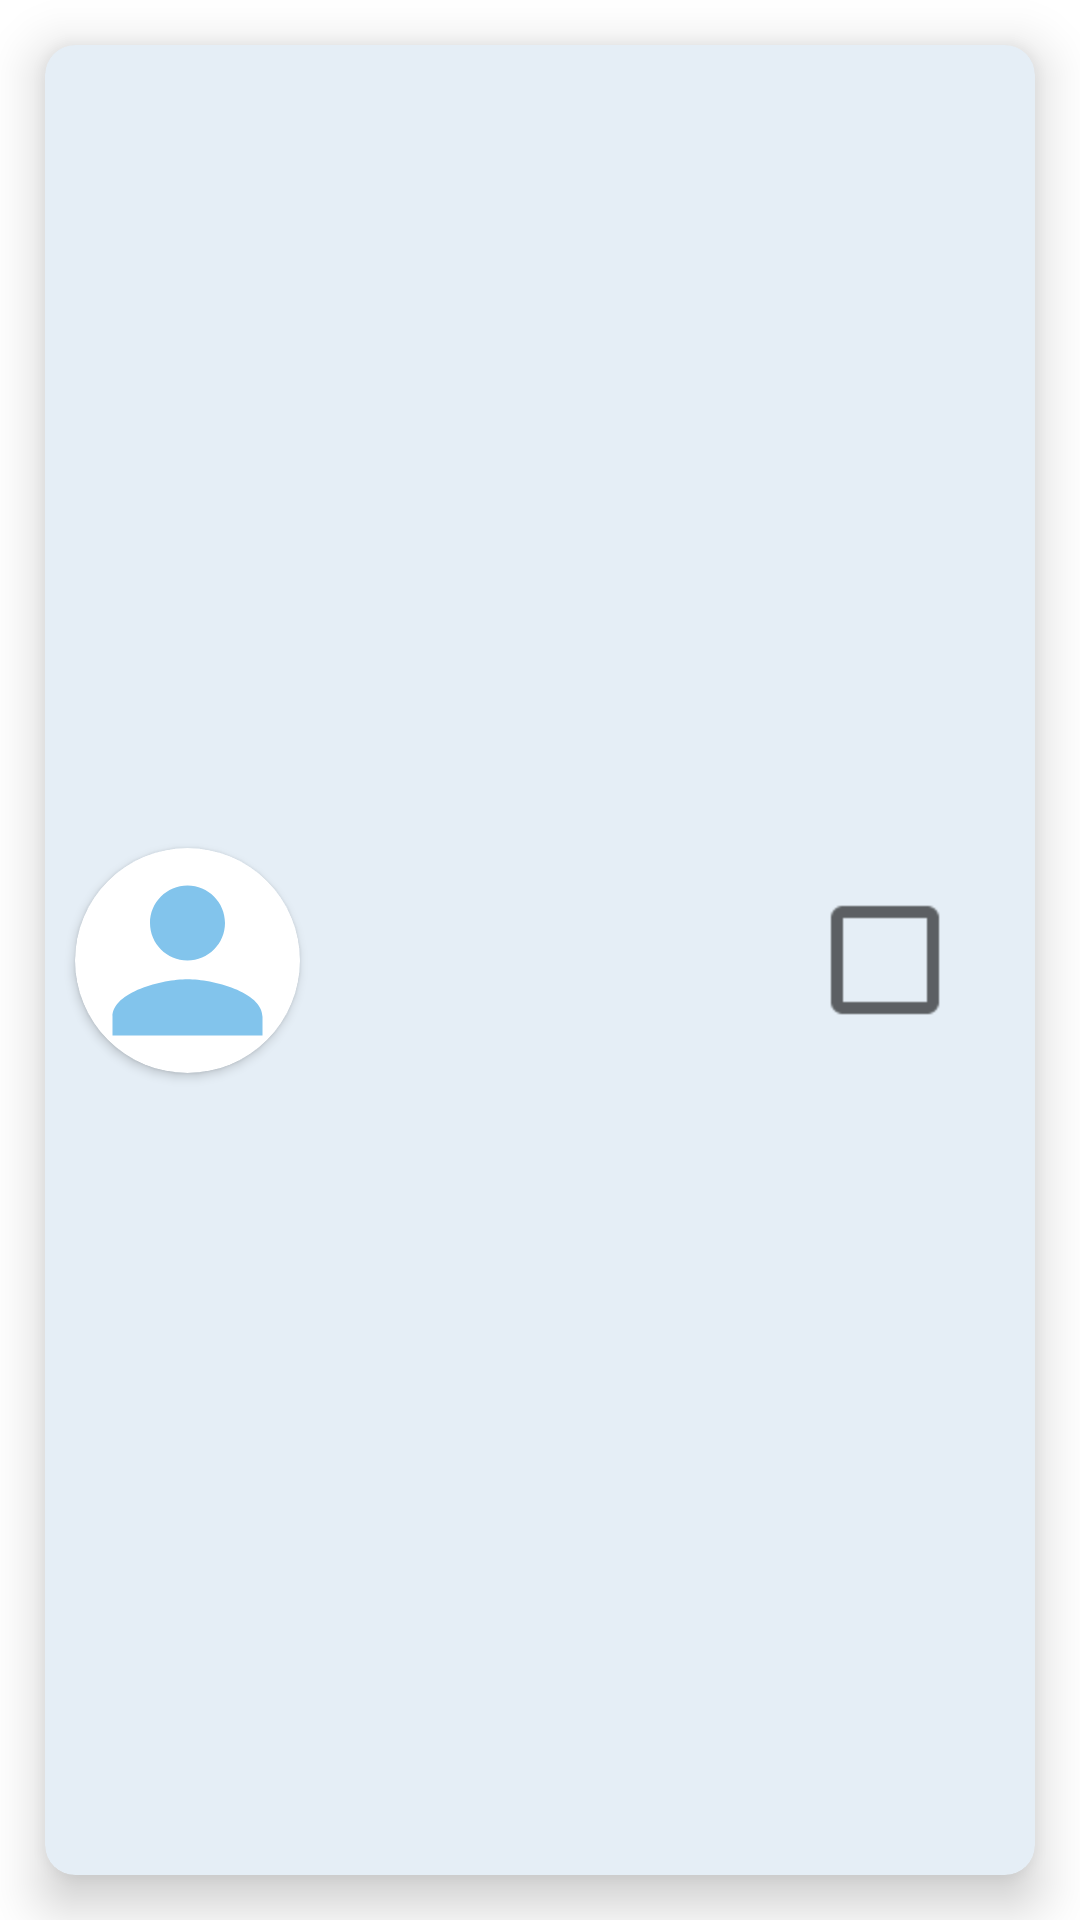

Write the Android layout XML for this screen, with the resource values it uses.
<!-- AndroidManifest.xml: application theme Theme.Aplicatie -->
<!-- res/layout/layout_rv_alege_prieten_partajare.xml -->
<?xml version="1.0" encoding="utf-8"?>
<androidx.constraintlayout.widget.ConstraintLayout
    android:layout_width="match_parent"
    android:layout_height="wrap_content"
    xmlns:app="http://schemas.android.com/apk/res-auto"
    xmlns:tools="http://schemas.android.com/tools"
    xmlns:android="http://schemas.android.com/apk/res/android">

    <androidx.cardview.widget.CardView
        android:layout_width="match_parent"
        android:layout_height="match_parent"
        android:layout_margin="15dp"
        app:cardElevation="10dp"
        app:cardCornerRadius="10dp"
        android:layout_marginTop="5dp"
        app:cardBackgroundColor="#E5EEF6"
        app:layout_constraintTop_toTopOf="parent"
        app:layout_constraintBottom_toBottomOf="parent"
        app:layout_constraintStart_toStartOf="parent"
        app:layout_constraintEnd_toEndOf="parent">

        <androidx.constraintlayout.widget.ConstraintLayout
            android:id="@+id/constraintLayoutPrietenPartajare"
            android:layout_width="match_parent"
            android:layout_height="match_parent"
            app:layout_constraintTop_toTopOf="parent"
            app:layout_constraintBottom_toBottomOf="parent"
            app:layout_constraintStart_toStartOf="parent"
            app:layout_constraintEnd_toEndOf="parent">

            <androidx.cardview.widget.CardView
                android:id="@+id/cvPrietenPartajare"
                android:layout_width="75dp"
                android:layout_height="75dp"
                app:cardCornerRadius="37.5dp"
                android:layout_marginStart="10dp"
                android:layout_marginBottom="10dp"
                android:layout_marginTop="10dp"
                app:layout_constraintBottom_toBottomOf="parent"
                app:layout_constraintStart_toStartOf="parent"
                app:layout_constraintTop_toTopOf="parent">

                <ImageView
                    android:id="@+id/imgPrietenPartajare"
                    android:layout_width="match_parent"
                    android:layout_height="match_parent"
                    android:src="@drawable/utilizator" />
            </androidx.cardview.widget.CardView>

            <TextView
                android:id="@+id/tvUsernamePrietenPartajare"
                android:layout_width="wrap_content"
                android:layout_height="wrap_content"
                android:layout_marginTop="12dp"
                android:layout_marginStart="10dp"
                android:textSize="24sp"
                android:textStyle="bold"
                android:textColor="@color/black"
                app:layout_constraintStart_toEndOf="@id/cvPrietenPartajare"
                app:layout_constraintTop_toTopOf="parent"/>

            <TextView
                android:id="@+id/tvNumePrietenPartajare"
                android:layout_width="wrap_content"
                android:layout_height="wrap_content"
                android:layout_marginTop="15dp"
                android:layout_marginStart="10dp"
                android:textSize="18sp"
                android:textStyle="bold"
                android:textColor="#353535"
                app:layout_constraintStart_toEndOf="@id/cvPrietenPartajare"
                app:layout_constraintTop_toBottomOf="@id/tvUsernamePrietenPartajare"/>

            <CheckBox
                android:id="@+id/cbAlegePrieten"
                android:layout_width="wrap_content"
                android:layout_height="wrap_content"
                android:scaleX="2"
                android:scaleY="2"
                app:layout_constraintEnd_toEndOf="parent"
                app:layout_constraintTop_toTopOf="parent"
                app:layout_constraintBottom_toBottomOf="parent"
                android:layout_marginEnd="10dp" />

        </androidx.constraintlayout.widget.ConstraintLayout>

    </androidx.cardview.widget.CardView>

</androidx.constraintlayout.widget.ConstraintLayout>
<!-- resources referenced by this layout -->
<resources>
  <color name="black">#FF000000</color>
  <!-- drawable utilizator (drawable) -->
  <vector android:height="24dp" android:tint="#82C4EC"
      android:viewportHeight="24" android:viewportWidth="24"
      android:width="24dp" xmlns:android="http://schemas.android.com/apk/res/android">
      <path android:fillColor="@android:color/white" android:pathData="M12,12c2.21,0 4,-1.79 4,-4s-1.79,-4 -4,-4 -4,1.79 -4,4 1.79,4 4,4zM12,14c-2.67,0 -8,1.34 -8,4v2h16v-2c0,-2.66 -5.33,-4 -8,-4z"/>
  </vector>
  <style name="Theme.Aplicatie" parent="Theme.MaterialComponents.DayNight.NoActionBar">
          
          <item name="colorPrimary">#E40B69F6</item>
          <item name="colorPrimaryVariant">@color/purple_700</item>
          <item name="colorOnPrimary">@color/white</item>
          
          <item name="colorSecondary">@color/light_pink</item>
          <item name="colorSecondaryVariant">#F33E7B</item>
          <item name="colorOnSecondary">@color/black</item>
          
          <item name="android:statusBarColor">#35363C</item>
          
      </style>
  <color name="purple_700">#FF3700B3</color>
  <color name="white">#FFFFFFFF</color>
  <color name="light_pink">#F8B1CA</color>
</resources>
